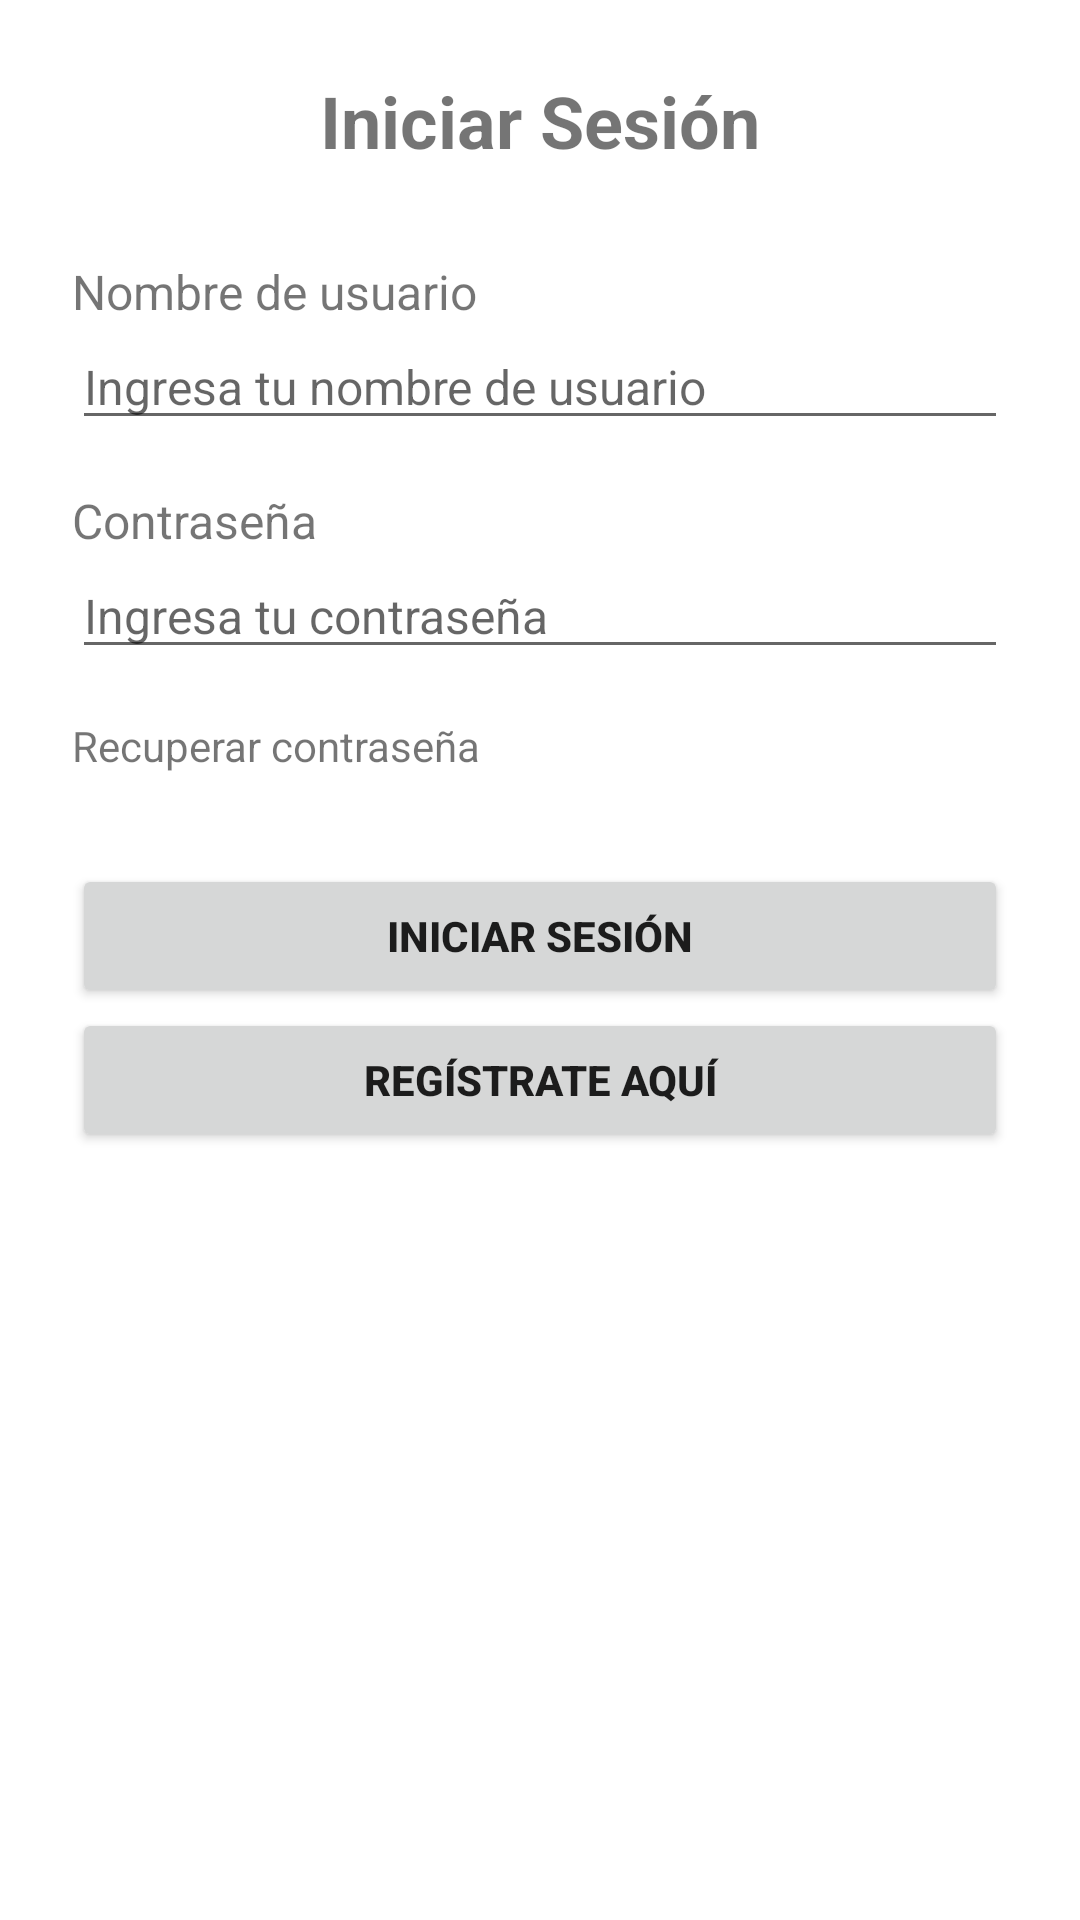

Here is an Android app screen rendered from its layout file. Give the layout XML and the strings, colors and styles it references.
<!-- AndroidManifest.xml: application theme Theme.SurMarket -->
<!-- res/layout/fragment_login.xml -->
<?xml version="1.0" encoding="utf-8"?>
<ScrollView xmlns:android="http://schemas.android.com/apk/res/android"
    xmlns:tools="http://schemas.android.com/tools"
    android:layout_width="match_parent"
    android:layout_height="match_parent">
    <LinearLayout
        android:layout_width="match_parent"
        android:layout_height="wrap_content"
        android:orientation="vertical"
        android:padding="@dimen/FRGContainerPadding">
        <View
            android:layout_width="match_parent"
            android:layout_height="0dp"
            android:layout_weight="1" />
        <TextView
            android:id="@+id/TXV_FRGLogin_Title"
            android:layout_width="match_parent"
            android:layout_height="wrap_content"
            android:layout_marginBottom="30dp"
            android:gravity="center"
            android:text="@string/FRGLogin_Title"
            android:textSize="@dimen/FRGTitleTextSize"
            android:textStyle="bold" />
        <TextView
            android:id="@+id/TXV_FRGLogin_UserName"
            android:layout_width="match_parent"
            android:layout_height="wrap_content"
            android:text="@string/FRGLogin_TXVUserName"
            android:textSize="@dimen/FRGLabelTextSize" />
        <EditText
            android:id="@+id/ETX_FRGLogin_UserName"
            android:layout_width="match_parent"
            android:layout_height="wrap_content"
            android:layout_marginBottom="16dp"
            android:hint="@string/FRGLogin_ETXUserName"
            android:inputType="text"
            android:textSize="@dimen/FRGEditTextTextSize" />
        <TextView
            android:id="@+id/TXV_FRGLogin_Password"
            android:layout_width="match_parent"
            android:layout_height="wrap_content"
            android:text="@string/FRGLogin_TXVPassword"
            android:textSize="@dimen/FRGLabelTextSize" />
        <EditText
            android:id="@+id/ETX_FRGLogin_Password"
            android:layout_width="match_parent"
            android:layout_height="wrap_content"
            android:layout_marginBottom="16dp"
            android:hint="@string/FRGLogin_ETXPassword"
            android:inputType="textPassword"
            android:textSize="@dimen/FRGEditTextTextSize" />
        <TextView
            android:id="@+id/TXV_FRGLogin_RecoverPassword"
            android:layout_width="match_parent"
            android:layout_height="wrap_content"
            android:layout_marginBottom="30dp"
            android:clickable="true"
            android:focusable="true"
            android:text="@string/FRGLogin_TXVRecoverPassword"
            android:textSize="@dimen/FRGTextView2TextSize" />
        <View
            android:layout_width="match_parent"
            android:layout_height="0dp"
            android:layout_weight="2" />
        <Button
            android:id="@+id/BTN_FRGLogin_Login"
            android:layout_width="match_parent"
            android:layout_height="wrap_content"
            android:text="@string/FRGLogin_BTNLogin"
            android:textSize="@dimen/FRGButtonTextSize"
            android:textStyle="bold" />
        <Button
            android:id="@+id/BTN_FRGLogin_Register"
            android:layout_width="match_parent"
            android:layout_height="wrap_content"
            android:text="@string/FRGLogin_BTNRegister"
            android:textSize="@dimen/FRGButtonTextSize"
            android:textStyle="bold" />
    </LinearLayout>
</ScrollView>
<!-- resources referenced by this layout -->
<resources>
  <dimen name="FRGButtonTextSize">14sp</dimen>
  <dimen name="FRGContainerPadding">24dp</dimen>
  <dimen name="FRGEditTextTextSize">16sp</dimen>
  <dimen name="FRGLabelTextSize">16sp</dimen>
  <dimen name="FRGTextView2TextSize">14sp</dimen>
  <dimen name="FRGTitleTextSize">24sp</dimen>
  <string name="FRGLogin_BTNLogin">Iniciar sesión</string>
  <string name="FRGLogin_BTNRegister">Regístrate aquí</string>
  <string name="FRGLogin_ETXPassword">Ingresa tu contraseña</string>
  <string name="FRGLogin_ETXUserName">Ingresa tu nombre de usuario</string>
  <string name="FRGLogin_TXVPassword">Contraseña</string>
  <string name="FRGLogin_TXVRecoverPassword">Recuperar contraseña</string>
  <string name="FRGLogin_TXVUserName">Nombre de usuario</string>
  <string name="FRGLogin_Title">Iniciar Sesión</string>
  <style name="Theme.SurMarket" parent="Theme.MaterialComponents.DayNight.DarkActionBar">
          
          <item name="colorPrimary">@color/purple_500</item>
          <item name="colorPrimaryVariant">@color/purple_700</item>
          <item name="colorOnPrimary">@color/white</item>
  
          
          <item name="colorSecondary">@color/teal_200</item>
          <item name="colorSecondaryVariant">@color/teal_700</item>
          <item name="colorOnSecondary">@color/black</item>
  
          
          <item name="android:statusBarColor">?attr/colorPrimaryVariant</item>
      </style>
  <!-- not gathered from this repository: default colours our renderer supplied (Android Studio template values) -->
  <color name="purple_500">#FF6200EE</color>
  <color name="purple_700">#FF3700B3</color>
  <color name="teal_200">#FF03DAC5</color>
  <color name="teal_700">#FF018786</color>
  <color name="black">#FF000000</color>
  <color name="white">#FFFFFFFF</color>
</resources>
